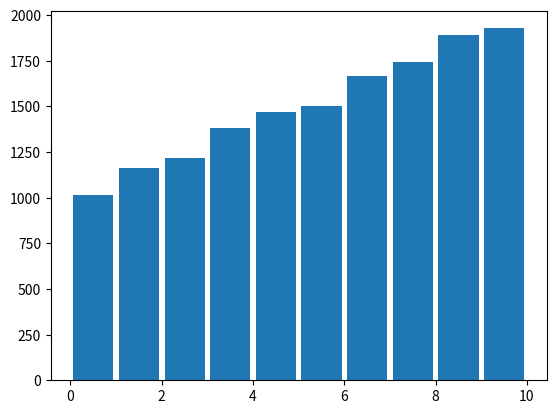

Write Python code to recreate this figure.
# -*- coding: utf-8 -*-
"""
Created on Sun Jun 21 21:41:22 2020

[redacted]

Codes for Chapter 5.5 Generating a Nonhomogeneous Poisson Process
Simulation, Fifth Edition by Sheldon M. Ross(2013)
DOI: https://doi.org/10.1016/C2011-0-04574-X


Thinning method:
lambda: [0,T] ---> [0,inf)
lam_0 >= lambda(t)   for all t

"""
import numpy as np
import math
import pandas as pd
import time
import matplotlib.pyplot as plt
from scipy.optimize import minimize_scalar

numsim = 10**2
T = 10
t1 = time.time()

def nonHomPois(lam, T):
    lam_0 = -minimize_scalar(lambda x : -lam(x), lam(T), bounds=(0, T), method='bounded')['fun']
    t = 0
    N = 0
    s = []
    while t <= T:
        u1 = np.random.uniform()
        t = t - math.log(u1)/lam_0
        if t<= T:
            u2 = np.random.uniform()
            if u2 <= lam(t)/lam_0 :
                N += 1
                s.append(t)
    return(N, np.array(s))        


lam = lambda t : t + 10

res1 = []
for i in range(numsim) :
    res1.append(nonHomPois(lam, T)[1])

t2 = time.time()
print("Run time 1: ", t2-t1)

res1 = pd.DataFrame(res1)
res1 = np.array(res1).reshape(res1.shape[0]*res1.shape[1])
res1 = pd.Series(res1).dropna()

plt.hist(res1, bins=10, rwidth=0.88)
plt.show()
# chart should go from 10*numsim to 20*numsim linearly.
